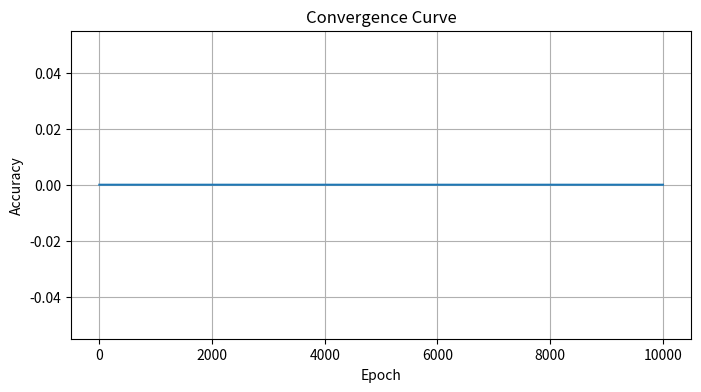
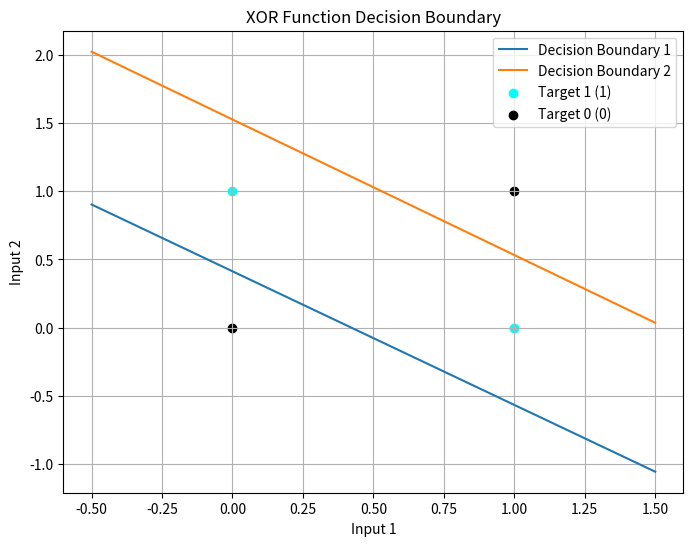

Here is the Python script that generated these plots, in order:
#Lab-03
#XOR implementation using McCulloch pit neuron
import numpy as np
import matplotlib.pyplot as plt

# Sigmoid activation function and its derivative (for training)
def sigmoid(x):
    return 1 / (1 + np.exp(-x))

def sigmoid_derivative(x):
    return x * (1 - x)

# XOR function dataset
inputs = np.array([[0, 0],
                   [0, 1],
                   [1, 0],
                   [1, 1]])

targets = np.array([0, 1, 1, 0]) 

# Neural network parameters
input_layer_size = 2
hidden_layer_size = 2
output_layer_size = 1
learning_rate = 0.1
max_epochs = 10000

# Initialize weights and biases with random values
np.random.seed(42)
weights_input_hidden = np.random.randn(input_layer_size, hidden_layer_size)
bias_hidden = np.random.randn(hidden_layer_size)

weights_hidden_output = np.random.randn(hidden_layer_size, output_layer_size)
bias_output = np.random.randn(output_layer_size)

convergence_curve = []

# Training the neural network
for epoch in range(max_epochs):
    misclassified = 0
    for i in range(len(inputs)):
        # Forward pass
        hidden_layer_input = np.dot(inputs[i], weights_input_hidden) + bias_hidden
        hidden_layer_output = sigmoid(hidden_layer_input)

        output_layer_input = np.dot(hidden_layer_output, weights_hidden_output) + bias_output
        predicted_output = sigmoid(output_layer_input)

        # Backpropagation
        error = targets[i] - predicted_output
        #print(error)
        if targets[i] != predicted_output:
            misclassified += 1

        output_delta = error * sigmoid_derivative(predicted_output)
        hidden_delta = output_delta.dot(weights_hidden_output.T) * sigmoid_derivative(hidden_layer_output)

        # Update weights and biases
        weights_hidden_output += hidden_layer_output[:, np.newaxis] * output_delta * learning_rate
        bias_output += output_delta * learning_rate

        weights_input_hidden += inputs[i][:, np.newaxis] * hidden_delta * learning_rate
        bias_hidden += hidden_delta * learning_rate
    
    accuracy = (len(inputs) - misclassified) / len(inputs)
    #print((accuracy))
    convergence_curve.append(accuracy)

    if misclassified == 0:
        print("Converged in {} epochs.".format(epoch + 1))
        break

# Decision boundary line
x = np.linspace(-0.5, 1.5, 100)
y = (-weights_input_hidden[0, 0] * x - bias_hidden[0]) / weights_input_hidden[1, 0]
y2 = (-weights_input_hidden[0, 1] * x - bias_hidden[1]) / weights_input_hidden[1, 1]

# Plot convergence curve
plt.figure(figsize=(8, 4))
plt.plot(range(1, len(convergence_curve) + 1), convergence_curve)
plt.xlabel('Epoch')
plt.ylabel('Accuracy')
plt.title('Convergence Curve')
plt.grid()
plt.show()

# Plot the decision boundary line and data points
plt.figure(figsize=(8, 6))
plt.plot(x, y, label='Decision Boundary 1')
plt.plot(x, y2, label='Decision Boundary 2')
plt.scatter(inputs[targets == 1][:, 0], inputs[targets == 1][:, 1], label='Target 1 (1)', color='aqua')
plt.scatter(inputs[targets == 0][:, 0], inputs[targets == 0][:, 1], label='Target 0 (0)', color='black')
plt.xlabel('Input 1')
plt.ylabel('Input 2')
plt.title('XOR Function Decision Boundary')
plt.legend()
plt.grid()
plt.show()